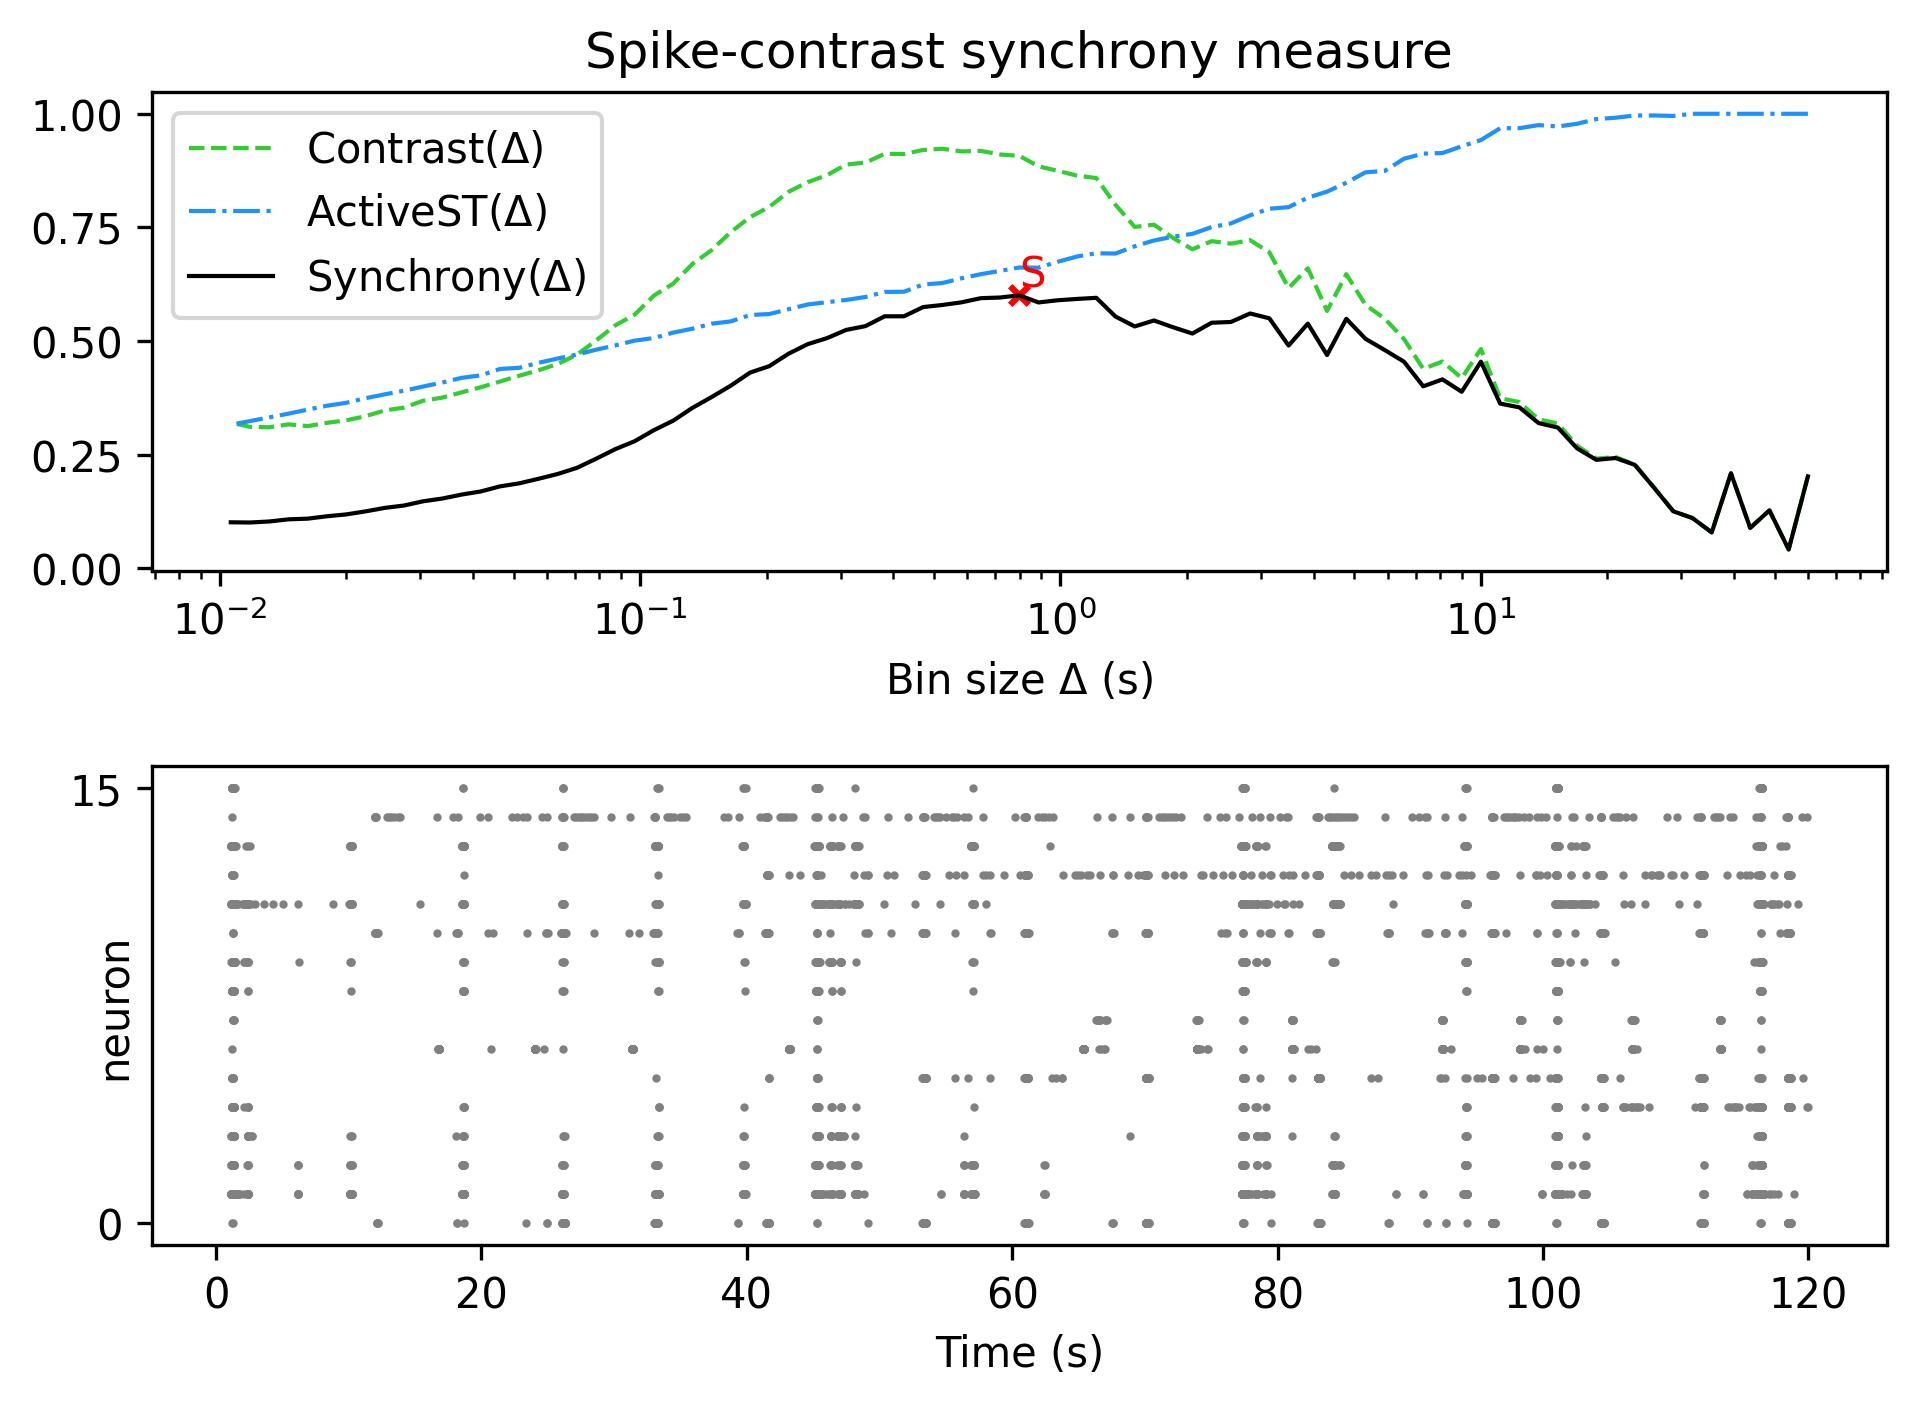

Values plotted in this chart, from the file beside it:
, Spike-contrast (60.0 s), Spike-contrast (54.0 s), Spike-contrast (48.6 s), Spike-contrast (43.74 s), Spike-contrast (39.366 s), Spike-contrast (35.429 s), Spike-contrast (31.886 s), Spike-contrast (28.698 s), Spike-contrast (25.828 s), Spike-contrast (23.245 s), Spike-contrast (20.921 s), Spike-contrast (18.829 s), Spike-contrast (16.946 s), Spike-contrast (15.251 s), Spike-contrast (13.726 s), Spike-contrast (12.353 s), Spike-contrast (11.118 s), Spike-contrast (10.006 s), Spike-contrast (9.006 s), Spike-contrast (8.105 s), Spike-contrast (7.295 s), Spike-contrast (6.565 s), Spike-contrast (5.909 s)
0, 0.2022, 0.04142, 0.1275, 0.08887, 0.2091, 0.07894, 0.1105, 0.1254, 0.1773, 0.2276, 0.2426, 0.2386, 0.2639, 0.3097, 0.3194, 0.3541, 0.3623, 0.4546, 0.3884, 0.4157, 0.4004, 0.4545, 0.4801
